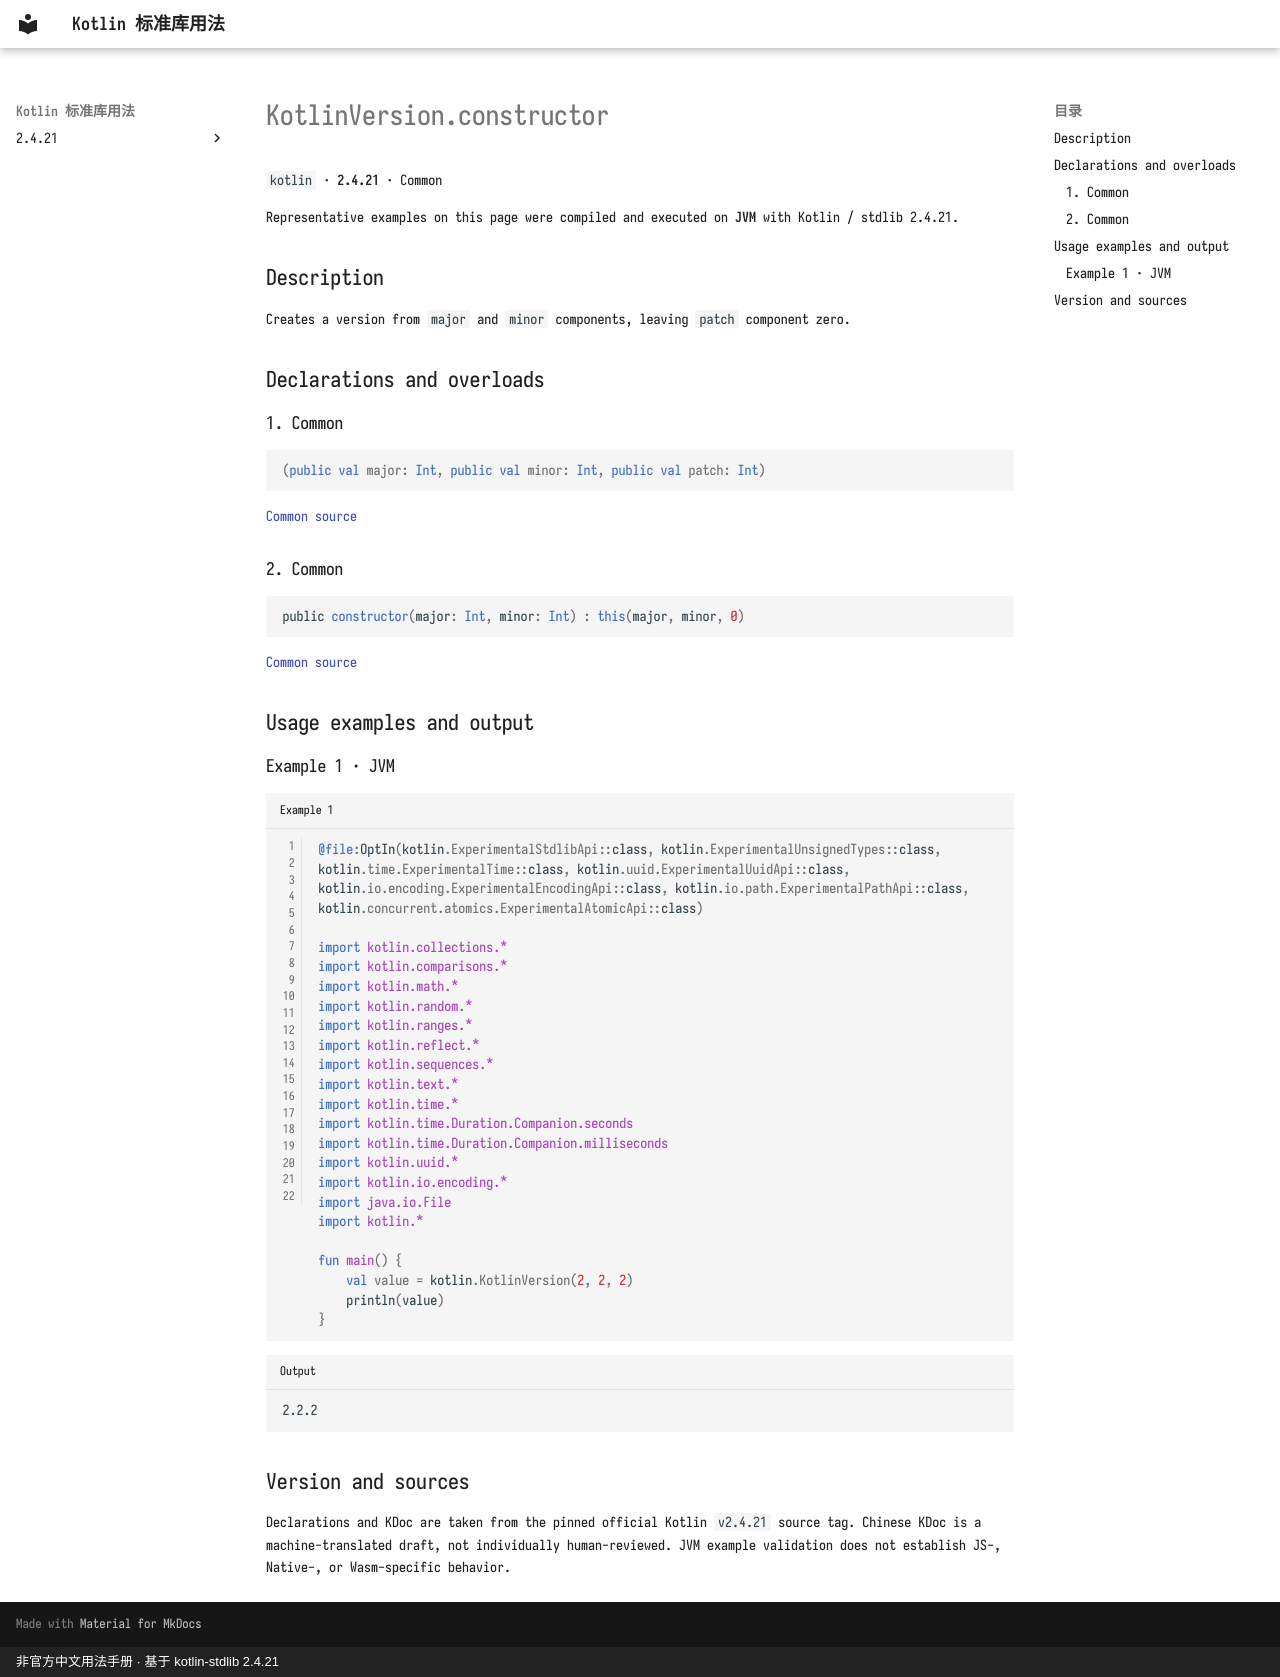

repository: oooooooko/kotlin-stdlib-docs · page: en/api/kotlin/kotlinversion-constructor--b2091850/index.html · generator: mkdocs · copyright: 非官方中文用法手册 · 基于 kotlin-stdlib 2.4.21

# KotlinVersion.constructor

`kotlin` · **2.4.21** · Common

Representative examples on this page were compiled and executed on **JVM** with Kotlin / stdlib 2.4.21.

## Description

Creates a version from `major` and `minor` components, leaving `patch` component zero.

## Declarations and overloads

### 1. Common

```kotlin
(public val major: Int, public val minor: Int, public val patch: Int)
```

[Common source](https://github.com/JetBrains/kotlin/blob/v2.4.21/libraries/stdlib/src/kotlin/util/KotlinVersion.kt#L17)

### 2. Common

```kotlin
public constructor(major: Int, minor: Int) : this(major, minor, 0)
```

[Common source](https://github.com/JetBrains/kotlin/blob/v2.4.21/libraries/stdlib/src/kotlin/util/KotlinVersion.kt#L18)

## Usage examples and output

### Example 1 · JVM

```kotlin title="Example 1" linenums="1"
@file:OptIn(kotlin.ExperimentalStdlibApi::class, kotlin.ExperimentalUnsignedTypes::class, kotlin.time.ExperimentalTime::class, kotlin.uuid.ExperimentalUuidApi::class, kotlin.io.encoding.ExperimentalEncodingApi::class, kotlin.io.path.ExperimentalPathApi::class, kotlin.concurrent.atomics.ExperimentalAtomicApi::class)

import kotlin.collections.*
import kotlin.comparisons.*
import kotlin.math.*
import kotlin.random.*
import kotlin.ranges.*
import kotlin.reflect.*
import kotlin.sequences.*
import kotlin.text.*
import kotlin.time.*
import kotlin.time.Duration.Companion.seconds
import kotlin.time.Duration.Companion.milliseconds
import kotlin.uuid.*
import kotlin.io.encoding.*
import java.io.File
import kotlin.*

fun main() {
    val value = kotlin.KotlinVersion(2, 2, 2)
    println(value)
}
```

```text title="Output"
2.2.2
```

## Version and sources

Declarations and KDoc are taken from the pinned official Kotlin `v2.4.21` source tag. Chinese KDoc is a machine-translated draft, not individually human-reviewed. JVM example validation does not establish JS-, Native-, or Wasm-specific behavior.
